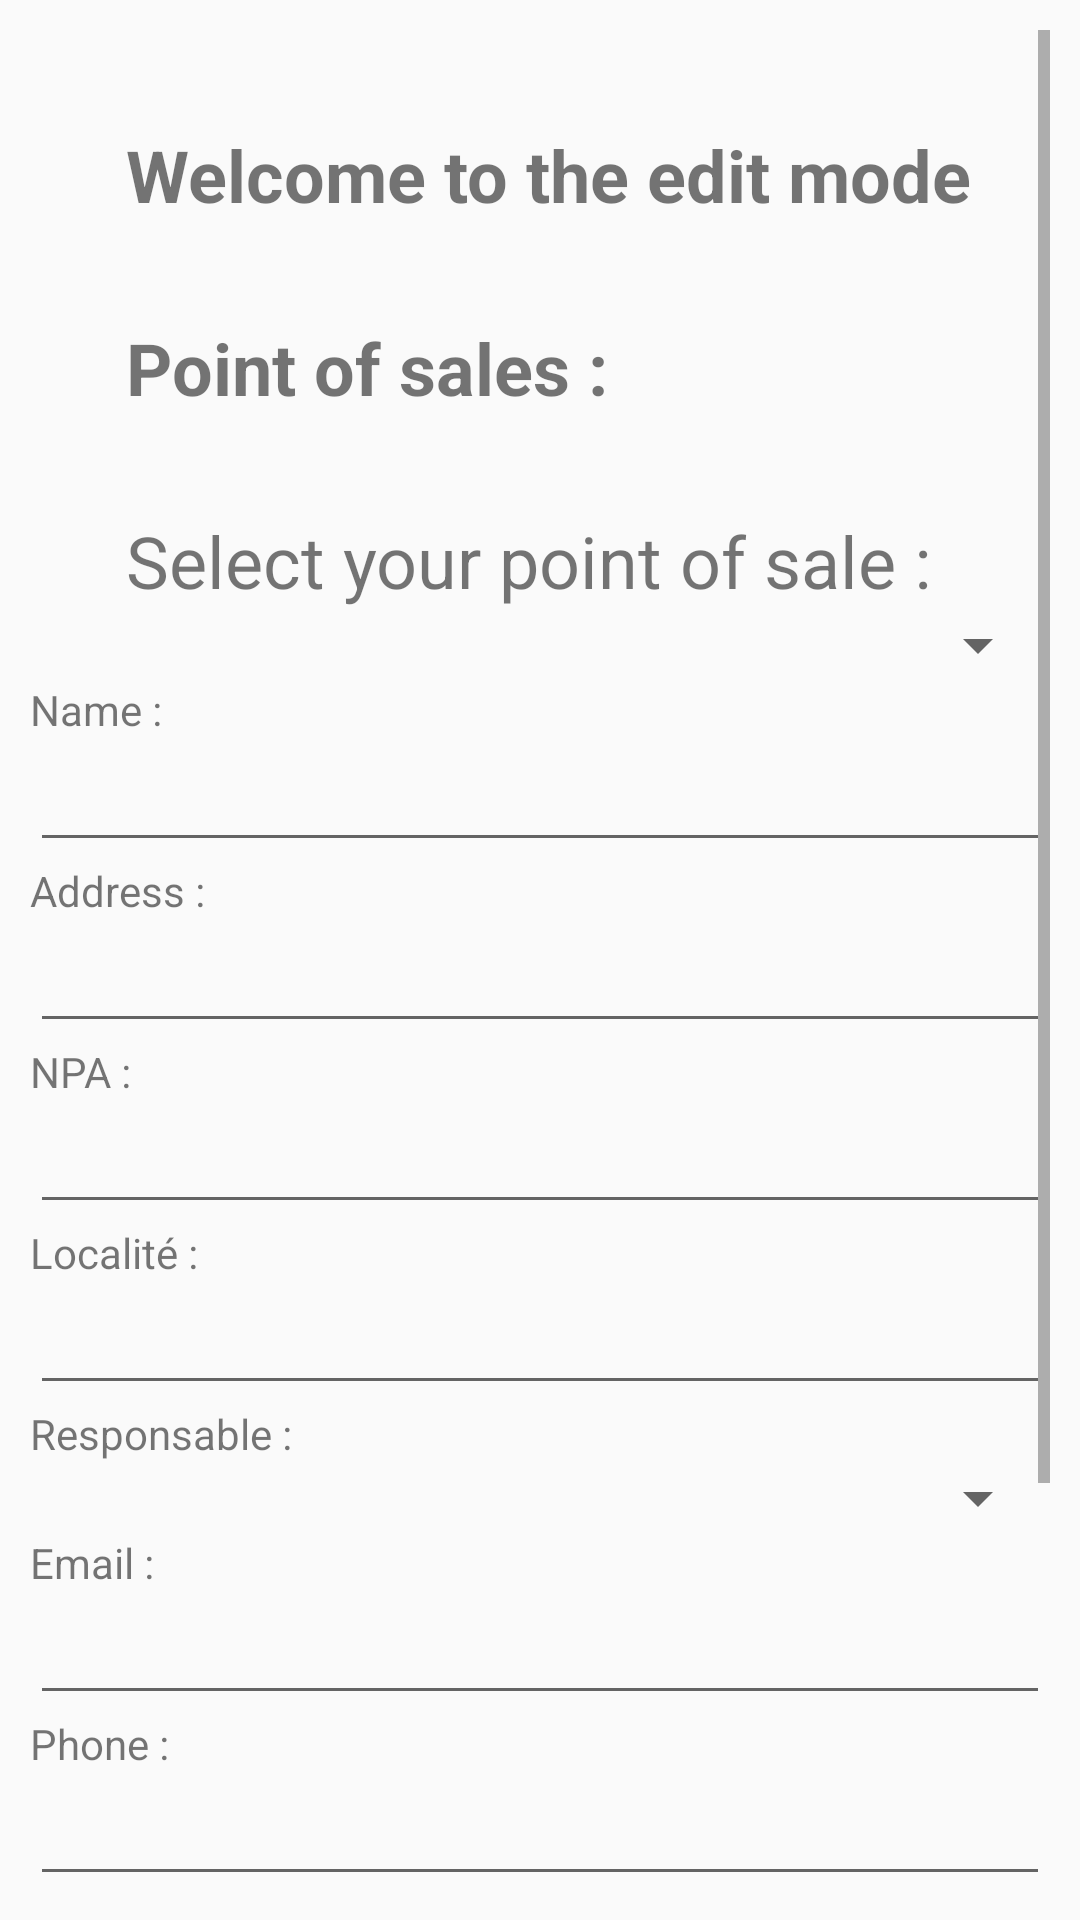

The Android layout XML behind this screen, and the referenced resources:
<!-- AndroidManifest.xml: application theme Theme.AppCompat.Light.DarkActionBar -->
<!-- res/layout/activity_edit_pos.xml -->
<?xml version="1.0" encoding="utf-8"?>
<ScrollView xmlns:android="http://schemas.android.com/apk/res/android"
    android:layout_width="fill_parent"
    android:layout_height="wrap_content"
    android:orientation="vertical"
    android:padding="10dp">

    <android.support.constraint.ConstraintLayout xmlns:android="http://schemas.android.com/apk/res/android"
        xmlns:app="http://schemas.android.com/apk/res-auto"
        xmlns:tools="http://schemas.android.com/tools"
        android:layout_width="match_parent"
        android:layout_height="match_parent"
        tools:context=".ui.EditActivities.EditActivity">

        <TextView
            android:id="@+id/txtTitle"
            android:layout_width="match_parent"
            android:layout_height="wrap_content"
            android:layout_marginStart="32dp"
            android:layout_marginTop="32dp"
            android:text="Welcome to the edit mode"
            android:textSize="24sp"
            android:textStyle="bold"
            app:layout_constraintStart_toStartOf="parent"
            app:layout_constraintTop_toTopOf="parent" />

        <TextView
            android:id="@+id/txtPosTitle"
            android:layout_width="match_parent"
            android:layout_height="wrap_content"
            android:layout_marginStart="32dp"
            android:layout_marginTop="32dp"
            android:text="Point of sales : "
            android:textSize="24sp"
            android:textStyle="bold"
            app:layout_constraintStart_toStartOf="parent"
            app:layout_constraintTop_toBottomOf="@+id/txtTitle" />

        <TextView
            android:id="@+id/txtListOfPos"
            android:layout_width="match_parent"
            android:layout_height="wrap_content"
            android:layout_marginStart="32dp"
            android:layout_marginTop="32dp"
            android:text="Select your point of sale : "
            android:textSize="24sp"
            app:layout_constraintStart_toStartOf="parent"
            app:layout_constraintTop_toBottomOf="@+id/txtPosTitle" />

        <Spinner
            android:id="@+id/listPos"
            android:layout_width="match_parent"
            android:layout_height="wrap_content"
            android:spinnerMode="dropdown"
            app:layout_constraintStart_toStartOf="parent"
            app:layout_constraintTop_toBottomOf="@+id/txtListOfPos" />

        <TextView
            android:id="@+id/txtPosName"
            android:layout_width="match_parent"
            android:layout_height="wrap_content"
            android:text="Name : "
            app:layout_constraintStart_toStartOf="parent"
            app:layout_constraintTop_toBottomOf="@+id/listPos" />

        <EditText
            android:id="@+id/editPosName"
            android:layout_width="match_parent"
            android:layout_height="wrap_content"
            app:layout_constraintStart_toStartOf="parent"
            app:layout_constraintTop_toBottomOf="@+id/txtPosName" />

        <TextView
            android:id="@+id/txtPosAddress"
            android:layout_width="match_parent"
            android:layout_height="wrap_content"
            android:text="Address : "
            app:layout_constraintStart_toStartOf="parent"
            app:layout_constraintTop_toBottomOf="@+id/editPosName" />

        <EditText
            android:id="@+id/editPosAddress"
            android:layout_width="match_parent"
            android:layout_height="wrap_content"
            app:layout_constraintStart_toStartOf="parent"
            app:layout_constraintTop_toBottomOf="@+id/txtPosAddress" />

        <TextView
            android:id="@+id/txtPosNPA"
            android:layout_width="match_parent"
            android:layout_height="wrap_content"
            android:text="NPA : "
            app:layout_constraintStart_toStartOf="parent"
            app:layout_constraintTop_toBottomOf="@+id/editPosAddress" />

        <EditText
            android:id="@+id/editPosNPA"
            android:layout_width="match_parent"
            android:layout_height="wrap_content"
            app:layout_constraintStart_toStartOf="parent"
            app:layout_constraintTop_toBottomOf="@+id/txtPosNPA" />

        <TextView
            android:id="@+id/txtPosLocalite"
            android:layout_width="match_parent"
            android:layout_height="wrap_content"
            android:text="Localité : "
            app:layout_constraintStart_toStartOf="parent"
            app:layout_constraintTop_toBottomOf="@+id/editPosNPA" />

        <EditText
            android:id="@+id/editPosLocalite"
            android:layout_width="match_parent"
            android:layout_height="wrap_content"
            app:layout_constraintStart_toStartOf="parent"
            app:layout_constraintTop_toBottomOf="@+id/txtPosLocalite" />

        <TextView
            android:id="@+id/txtPosResponsable"
            android:layout_width="match_parent"
            android:layout_height="wrap_content"
            android:text="Responsable : "
            app:layout_constraintStart_toStartOf="parent"
            app:layout_constraintTop_toBottomOf="@+id/editPosLocalite" />

        <Spinner
            android:id="@+id/listPosCollaborateur"
            android:layout_width="match_parent"
            android:layout_height="wrap_content"
            android:spinnerMode="dropdown"
            app:layout_constraintStart_toStartOf="parent"
            app:layout_constraintTop_toBottomOf="@+id/txtPosResponsable" />

        <TextView
            android:id="@+id/txtPosEmail"
            android:layout_width="match_parent"
            android:layout_height="wrap_content"
            android:text="Email : "
            app:layout_constraintStart_toStartOf="parent"
            app:layout_constraintTop_toBottomOf="@+id/listPosCollaborateur" />

        <EditText
            android:id="@+id/editPosEmail"
            android:layout_width="match_parent"
            android:layout_height="wrap_content"
            app:layout_constraintStart_toStartOf="parent"
            app:layout_constraintTop_toBottomOf="@+id/txtPosEmail" />

        <TextView
            android:id="@+id/txtPosPhone"
            android:layout_width="match_parent"
            android:layout_height="wrap_content"
            android:text="Phone : "
            app:layout_constraintStart_toStartOf="parent"
            app:layout_constraintTop_toBottomOf="@+id/editPosEmail" />

        <EditText
            android:id="@+id/editPosPhone"
            android:layout_width="match_parent"
            android:layout_height="wrap_content"
            app:layout_constraintStart_toStartOf="parent"
            app:layout_constraintTop_toBottomOf="@+id/txtPosPhone" />

        <TextView
            android:id="@+id/txtPosMenu"
            android:layout_width="match_parent"
            android:layout_height="wrap_content"
            android:text="Menu : "
            app:layout_constraintStart_toStartOf="parent"
            app:layout_constraintTop_toBottomOf="@+id/editPosPhone" />

        <Spinner
            android:id="@+id/listPosMenu"
            android:layout_width="match_parent"
            android:layout_height="wrap_content"
            android:spinnerMode="dropdown"
            app:layout_constraintStart_toStartOf="parent"
            app:layout_constraintTop_toBottomOf="@+id/txtPosMenu" />

        <Button
            android:id="@+id/btnPosSave"
            android:layout_width="match_parent"
            android:layout_height="wrap_content"
            android:onClick="posUpdate"
            android:text="Save"
            app:layout_constraintStart_toStartOf="parent"
            app:layout_constraintTop_toBottomOf="@+id/listPosMenu" />
        <Button
            android:id="@+id/btnPosAdd"
            android:layout_width="match_parent"
            android:layout_height="wrap_content"
            android:onClick="posInsert"
            android:text="New"
            app:layout_constraintStart_toStartOf="parent"
            app:layout_constraintTop_toBottomOf="@+id/btnPosSave" />
        <Button
            android:id="@+id/btnPosDelete"
            android:layout_width="match_parent"
            android:layout_height="wrap_content"
            android:onClick="posDelete"
            android:text="Delete"
            app:layout_constraintStart_toStartOf="parent"
            app:layout_constraintTop_toBottomOf="@+id/btnPosAdd" />
    </android.support.constraint.ConstraintLayout>

</ScrollView>
<!-- resources referenced by this layout -->
<resources>

</resources>
